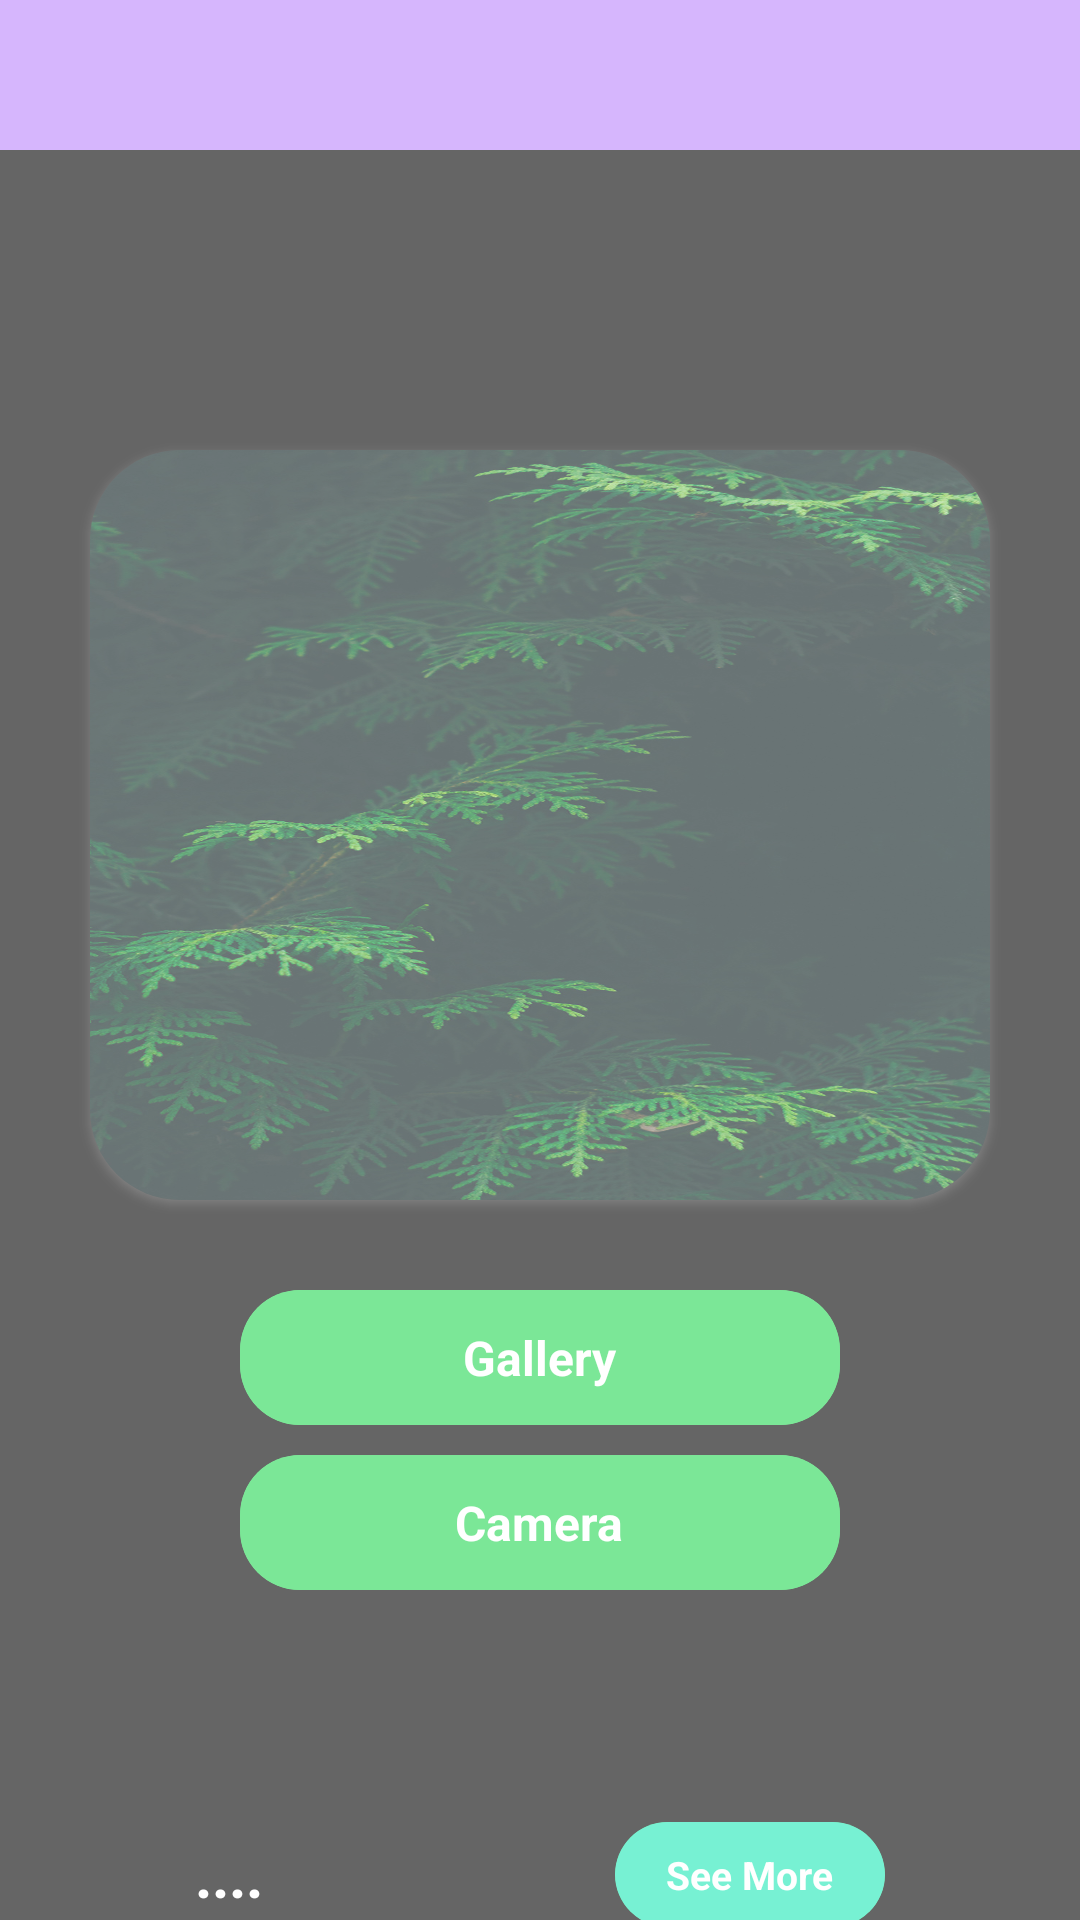

Layout XML and referenced resources for this Android screen:
<!-- AndroidManifest.xml: application theme Theme.Classification_kotlin -->
<!-- res/layout/activity_main.xml -->
<?xml version="1.0" encoding="utf-8"?>
<RelativeLayout xmlns:android="http://schemas.android.com/apk/res/android"
    xmlns:app="http://schemas.android.com/apk/res-auto"
    xmlns:tools="http://schemas.android.com/tools"
    android:layout_width="match_parent"
    android:layout_height="match_parent"
    android:background="@android:color/background_light"
    tools:context=".MainActivity">

    <ImageView
        android:layout_width="match_parent"
        android:layout_height="match_parent"
        android:scaleType="centerCrop"
        android:src="@drawable/main_background"
        android:visibility="invisible" />

    <RelativeLayout
        android:layout_width="match_parent"
        android:layout_height="match_parent"
        android:alpha="0.6"
        android:background="@color/black">

        <LinearLayout
            android:layout_width="match_parent"
            android:layout_height="match_parent"
            android:orientation="vertical">

            <Spinner
                android:id="@+id/spinner_view"
                android:layout_width="match_parent"
                android:layout_height="50dp"
                android:background="@color/purple_200"
                android:paddingStart="16dp"
                android:paddingEnd="16dp" />

            <androidx.cardview.widget.CardView
                android:layout_width="300dp"
                android:layout_height="250dp"
                android:layout_gravity="center_horizontal"
                android:layout_marginTop="100dp"
                android:elevation="5dp"
                android:outlineSpotShadowColor="@color/white"
                app:cardBackgroundColor="@color/mainBackgroundColor"
                app:cardCornerRadius="30dp">

                <ImageView
                    android:id="@+id/imageView"
                    android:layout_width="match_parent"
                    android:layout_height="match_parent"
                    android:background="@drawable/main_background"
                    android:scaleType="centerCrop" />

            </androidx.cardview.widget.CardView>


            <androidx.cardview.widget.CardView
                android:layout_width="200dp"
                android:layout_height="45dp"
                android:layout_alignParentBottom="true"
                android:layout_centerHorizontal="true"
                android:layout_gravity="center_horizontal"
                android:layout_marginTop="30dp"
                app:cardBackgroundColor="#25D853"
                app:cardCornerRadius="20dp">

                <RelativeLayout
                    android:id="@+id/open_gallery_btn"
                    android:layout_width="match_parent"
                    android:layout_height="match_parent"
                    android:background="@drawable/riple"
                    android:clickable="true" />

                <ImageView
                    android:layout_width="24dp"
                    android:layout_height="24dp"
                    android:layout_gravity="center_vertical"
                    android:layout_marginStart="25dp"
                    android:src="@drawable/gallery_icon_24" />

                <TextView
                    android:layout_width="wrap_content"
                    android:layout_height="wrap_content"
                    android:layout_gravity="center"
                    android:text="Gallery"
                    android:textColor="@color/white"
                    android:textSize="16sp"
                    android:textStyle="bold" />

            </androidx.cardview.widget.CardView>

            <androidx.cardview.widget.CardView
                android:layout_width="200dp"
                android:layout_height="45dp"
                android:layout_alignParentBottom="true"
                android:layout_centerHorizontal="true"
                android:layout_gravity="center_horizontal"
                android:layout_marginTop="10dp"
                app:cardBackgroundColor="#25D853"
                app:cardCornerRadius="20dp">

                <RelativeLayout
                    android:id="@+id/open_camera_btn"
                    android:layout_width="match_parent"
                    android:layout_height="match_parent"
                    android:background="@drawable/riple"
                    android:clickable="true" />

                <ImageView
                    android:layout_width="24dp"
                    android:layout_height="24dp"
                    android:layout_gravity="center_vertical"
                    android:layout_marginStart="25dp"
                    android:src="@drawable/camera_icon" />

                <TextView
                    android:layout_width="wrap_content"
                    android:layout_height="wrap_content"
                    android:layout_gravity="center"
                    android:text="Camera"
                    android:textColor="@color/white"
                    android:textSize="16sp"
                    android:textStyle="bold" />

            </androidx.cardview.widget.CardView>

            <androidx.cardview.widget.CardView
                android:layout_width="match_parent"
                android:layout_height="200dp"
                android:layout_marginStart="25dp"
                android:layout_marginTop="30dp"
                android:layout_marginEnd="25dp"
                app:cardBackgroundColor="@android:color/transparent"
                app:cardCornerRadius="25dp"
                app:cardElevation="0dp">

                <RelativeLayout
                    android:layout_width="match_parent"
                    android:layout_height="match_parent"
                    android:alpha="0.3"
                    android:background="@color/black" />

                <androidx.cardview.widget.CardView
                    android:layout_width="match_parent"
                    android:layout_height="80dp"
                    android:layout_marginStart="20dp"
                    android:layout_marginTop="25dp"
                    android:layout_marginEnd="20dp"
                    app:cardBackgroundColor="@android:color/transparent"
                    app:cardCornerRadius="15dp"
                    app:cardElevation="0dp">

                    <RelativeLayout
                        android:layout_width="match_parent"
                        android:layout_height="match_parent"
                        android:alpha="0.7"
                        android:background="@color/black" />

                    <TextView
                        android:id="@+id/predict_text"
                        android:layout_width="wrap_content"
                        android:layout_height="wrap_content"
                        android:layout_gravity="center_vertical"
                        android:layout_marginStart="20dp"
                        android:layout_marginEnd="130dp"
                        android:ellipsize="end"
                        android:maxLines="1"
                        android:text="...."
                        android:textColor="@color/white"
                        android:textSize="20sp"
                        android:textStyle="bold" />

                    <androidx.cardview.widget.CardView
                        android:id="@+id/blabla"
                        android:layout_width="90dp"
                        android:layout_height="35dp"
                        android:layout_alignParentBottom="true"
                        android:layout_centerHorizontal="true"
                        android:layout_gravity="center_vertical|end"
                        android:layout_marginEnd="20dp"
                        app:cardBackgroundColor="#25D853"
                        app:cardCornerRadius="20dp">

                        <RelativeLayout
                            android:id="@+id/viewMoreBtn"
                            android:layout_width="match_parent"
                            android:layout_height="match_parent"
                            android:background="@drawable/ripple_view_more"
                            android:clickable="true" />

                        <TextView
                            android:layout_width="wrap_content"
                            android:layout_height="wrap_content"
                            android:layout_gravity="center"
                            android:text="See More"
                            android:textColor="@color/white"
                            android:textSize="13sp"
                            android:textStyle="bold" />

                    </androidx.cardview.widget.CardView>

                </androidx.cardview.widget.CardView>

                <androidx.cardview.widget.CardView
                    android:layout_width="200dp"
                    android:layout_height="45dp"
                    android:layout_alignParentBottom="true"
                    android:layout_centerHorizontal="true"
                    android:layout_gravity="center_horizontal|bottom"
                    android:layout_marginTop="10dp"
                    android:layout_marginBottom="20dp"
                    app:cardBackgroundColor="#25D853"
                    app:cardCornerRadius="20dp">

                    <RelativeLayout
                        android:id="@+id/predict_btn"
                        android:layout_width="match_parent"
                        android:layout_height="match_parent"
                        android:background="@drawable/ripple_predict"
                        android:clickable="true" />

                    <ImageView
                        android:layout_width="24dp"
                        android:layout_height="24dp"
                        android:layout_gravity="center_vertical"
                        android:layout_marginStart="25dp"
                        android:src="@drawable/ic_baseline_local_florist_24"
                        app:tint="#FFC000" />

                    <TextView
                        android:layout_width="wrap_content"
                        android:layout_height="wrap_content"
                        android:layout_gravity="center"
                        android:alpha="0.7"
                        android:text="Plant Predict"
                        android:textColor="@color/black"
                        android:textSize="16sp"
                        android:textStyle="bold" />

                </androidx.cardview.widget.CardView>

            </androidx.cardview.widget.CardView>

        </LinearLayout>
    </RelativeLayout>




</RelativeLayout>
<!-- resources referenced by this layout -->
<resources>
  <color name="black">#FF000000</color>
  <color name="mainBackgroundColor">#181818</color>
  <color name="purple_200">#FFBB86FC</color>
  <color name="white">#FFFF</color>
  <!-- drawable ic_baseline_local_florist_24 (drawable) -->
  <vector android:height="30dp" android:tint="#FFFFFF"
      android:viewportHeight="24" android:viewportWidth="24"
      android:width="30dp" xmlns:android="http://schemas.android.com/apk/res/android">
      <path android:fillColor="@android:color/white" android:pathData="M12,22c4.97,0 9,-4.03 9,-9 -4.97,0 -9,4.03 -9,9zM5.6,10.25c0,1.38 1.12,2.5 2.5,2.5 0.53,0 1.01,-0.16 1.42,-0.44l-0.02,0.19c0,1.38 1.12,2.5 2.5,2.5s2.5,-1.12 2.5,-2.5l-0.02,-0.19c0.4,0.28 0.89,0.44 1.42,0.44 1.38,0 2.5,-1.12 2.5,-2.5 0,-1 -0.59,-1.85 -1.43,-2.25 0.84,-0.4 1.43,-1.25 1.43,-2.25 0,-1.38 -1.12,-2.5 -2.5,-2.5 -0.53,0 -1.01,0.16 -1.42,0.44l0.02,-0.19C14.5,2.12 13.38,1 12,1S9.5,2.12 9.5,3.5l0.02,0.19c-0.4,-0.28 -0.89,-0.44 -1.42,-0.44 -1.38,0 -2.5,1.12 -2.5,2.5 0,1 0.59,1.85 1.43,2.25 -0.84,0.4 -1.43,1.25 -1.43,2.25zM12,5.5c1.38,0 2.5,1.12 2.5,2.5s-1.12,2.5 -2.5,2.5S9.5,9.38 9.5,8s1.12,-2.5 2.5,-2.5zM3,13c0,4.97 4.03,9 9,9 0,-4.97 -4.03,-9 -9,-9z"/>
  </vector>
  <!-- drawable main_background: jpg bitmap (drawable, 479074 bytes) -->
  <!-- drawable riple (drawable) -->
  <?xml version="1.0" encoding="utf-8"?>
  <ripple xmlns:android="http://schemas.android.com/apk/res/android"
      android:color="#1A953A">
  
      <item>
          <shape android:shape="rectangle">
              <solid android:color="#25D853"/>
          </shape>
      </item>
  
  </ripple>
  <!-- drawable ripple_predict (drawable) -->
  <?xml version="1.0" encoding="utf-8"?>
  <ripple xmlns:android="http://schemas.android.com/apk/res/android"
      android:color="#DCDCDC">
  
      <item>
          <shape android:shape="rectangle">
              <solid android:color="#FFFFFF"/>
          </shape>
      </item>
  
  </ripple>
  <!-- drawable ripple_view_more (drawable) -->
  <?xml version="1.0" encoding="utf-8"?>
  <ripple xmlns:android="http://schemas.android.com/apk/res/android"
      android:color="#D52929">
  
      <item>
          <shape android:shape="rectangle">
              <solid android:color="#1DE9B6"/>
          </shape>
      </item>
  
  </ripple>
  <style name="Theme.Classification_kotlin" parent="Theme.MaterialComponents.DayNight.NoActionBar">
          
          <item name="colorPrimary">@color/purple_500</item>
          <item name="colorPrimaryVariant">@color/mainBackgroundColor</item>
          <item name="colorOnPrimary">@color/white</item>
          
          <item name="colorSecondary">@color/teal_200</item>
          <item name="colorSecondaryVariant">@color/teal_700</item>
          <item name="colorOnSecondary">@color/black</item>
          
          <item name="android:statusBarColor" tools:targetApi="l">?attr/colorPrimaryVariant</item>
          
      </style>
  <color name="purple_500">#0CEAB2</color>
  <color name="teal_200">#FF03DAC5</color>
  <color name="teal_700">#FF018786</color>
</resources>
